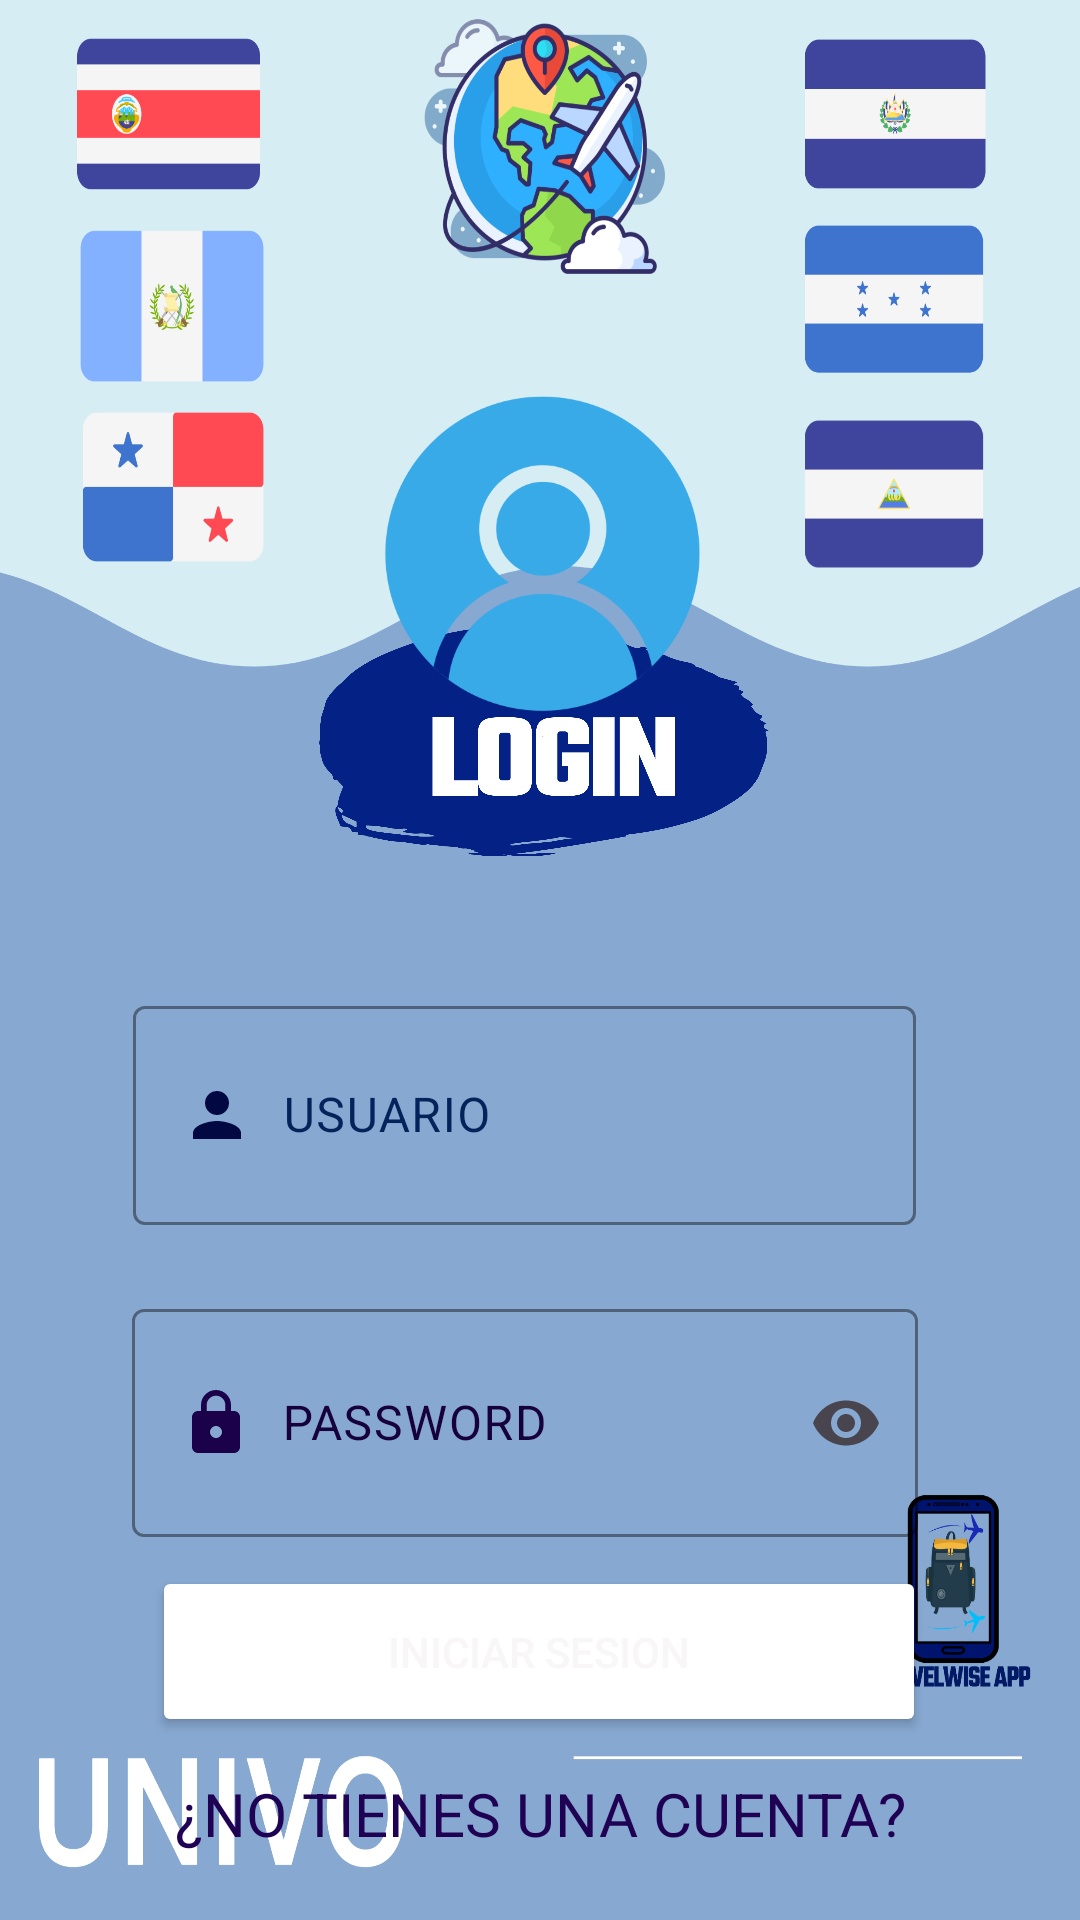

The Android layout XML behind this screen, and the referenced resources:
<!-- AndroidManifest.xml: application theme Theme.TravelWise -->
<!-- res/layout/activity_main.xml -->
<?xml version="1.0" encoding="utf-8"?>
<androidx.constraintlayout.widget.ConstraintLayout xmlns:android="http://schemas.android.com/apk/res/android"
    xmlns:app="http://schemas.android.com/apk/res-auto"
    xmlns:tools="http://schemas.android.com/tools"
    android:layout_width="match_parent"
    android:layout_height="match_parent"
    android:layout_margin="0dp"
    android:background="@drawable/fondo12"
    android:outlineAmbientShadowColor="#090000"
    android:outlineSpotShadowColor="#0B0909"
    android:padding="10dp"
    tools:context=".MainActivity">


    <ImageView
        android:id="@+id/ImgLogin"
        android:layout_width="342dp"
        android:layout_height="156dp"
        android:layout_marginTop="120dp"
        android:textAlignment="center"
        app:layout_constraintEnd_toEndOf="parent"
        app:layout_constraintHorizontal_bias="0.492"
        app:layout_constraintStart_toStartOf="parent"
        app:layout_constraintTop_toTopOf="parent"
        app:srcCompat="@drawable/usuario" />

    <com.google.android.material.textfield.TextInputLayout
        android:id="@+id/txtUsuarioLayout"
        app:endIconMode="clear_text"
        android:layout_width="283dp"
        android:layout_height="93dp"
        android:layout_marginTop="44dp"
        android:textColor="@color/black"
        android:textColorHint="#03235A"
        app:boxStrokeColor="#CDDC39"
        app:boxStrokeErrorColor="#CDDC39"
        app:counterOverflowTextColor="@color/yellow"
        app:counterTextColor="@color/yellow"
        app:errorTextColor="#CDDC39"
        app:helperTextTextColor="#CDDC39"
        app:hintTextColor="#021550"
        app:layout_constraintEnd_toEndOf="parent"
        app:layout_constraintHorizontal_bias="0.601"
        app:layout_constraintStart_toStartOf="parent"
        app:layout_constraintTop_toBottomOf="@+id/ImgLogin"
        app:placeholderTextColor="#1E0250"
        app:prefixTextColor="#CDDC39"
        app:suffixTextColor="#CDDC39">

        <com.google.android.material.textfield.TextInputEditText
            android:id="@+id/txtUsuario"
            android:drawableStart="@drawable/persona"
            android:layout_width="261dp"
            android:layout_height="73dp"
            android:drawablePadding="10dp"
            android:drawableTint="#010842"
            android:hint="USUARIO"
            android:inputType="text"
            android:textColor="#011149"
            android:textColorHint="#1A0147" />
    </com.google.android.material.textfield.TextInputLayout>

    <Button
        android:strokeColor= "@color/yellow"
        android:id="@+id/btnSesion"
        android:layout_width="258dp"
        android:layout_height="57dp"
        android:layout_marginTop="4dp"
        android:backgroundTint="#05095C"
        android:backgroundTintMode="add"
        android:text="INICIAR SESION"
        android:textAlignment="center"
        android:textColor="#F8F6F6"
        android:textColorHighlight="#400303"
        android:textColorHint="#770707"
        android:textColorLink="#550909"
        app:layout_constraintEnd_toEndOf="parent"
        app:layout_constraintHorizontal_bias="0.497"
        app:layout_constraintStart_toStartOf="parent"
        app:layout_constraintTop_toBottomOf="@+id/txtContraseñaLayout" />


    <TextView
        android:id="@+id/lblIniciarSesion"
        android:layout_width="194dp"
        android:layout_height="40dp"
        android:layout_marginTop="20dp"
        android:clickable="true"
        android:text="CREAR CUENTA"
        android:textAlignment="center"
        android:textColor="#FA02D9"
        android:textSize="24sp"
        android:textStyle="bold"
        app:layout_constraintEnd_toEndOf="parent"
        app:layout_constraintHorizontal_bias="0.498"
        app:layout_constraintStart_toStartOf="parent"
        app:layout_constraintTop_toBottomOf="@+id/lblNoRegistrado" />

    <TextView
        android:id="@+id/lblNoRegistrado"
        android:layout_width="0dp"
        android:layout_height="wrap_content"
        android:layout_marginTop="12dp"
        android:text="¿NO TIENES UNA CUENTA?"
        android:textAlignment="center"
        android:textColor="#1F0253"
        android:textSize="20sp"
        app:layout_constraintEnd_toEndOf="parent"
        app:layout_constraintHorizontal_bias="0.842"
        app:layout_constraintStart_toStartOf="parent"
        app:layout_constraintTop_toBottomOf="@+id/btnSesion" />

    <com.google.android.material.textfield.TextInputLayout
        android:id="@+id/txtContraseñaLayout"
        android:layout_width="287dp"
        android:layout_height="87dp"
        android:layout_marginTop="8dp"
        android:outlineAmbientShadowColor="#17033A"
        android:outlineSpotShadowColor="#CDDC39"
        android:textColorHint="#16013C"
        app:boxStrokeColor="#CDDC39"
        app:boxStrokeErrorColor="#CDDC39"
        app:counterOverflowTextColor="@color/yellow"
        app:counterTextColor="@color/yellow"
        app:endIconMode="password_toggle"
        app:errorTextColor="#CDDC39"
        app:helperTextTextColor="#CDDC39"
        app:hintTextColor="#1D044A"
        app:layout_constraintEnd_toEndOf="parent"
        app:layout_constraintHorizontal_bias="0.639"
        app:layout_constraintStart_toStartOf="parent"
        app:layout_constraintTop_toBottomOf="@+id/txtUsuarioLayout"
        app:placeholderTextColor="#CDDC39"
        app:prefixTextColor="#CDDC39"
        app:suffixTextColor="#CDDC39">

        <com.google.android.material.textfield.TextInputEditText
            android:id="@+id/txtContraseña"
            android:layout_width="262dp"
            android:layout_height="76dp"
            android:drawableStart="@drawable/baseline_lock_24"
            android:drawablePadding="10dp"
            android:drawableTint="#1B0149"
            android:drawableTintMode="src_in"
            android:hint="PASSWORD"
            android:inputType="textPassword"
            android:outlineAmbientShadowColor="#0C0C0C"
            android:outlineSpotShadowColor="#070505"
            android:shadowColor="#070606"
            android:textColor="#070707"
            android:textColorHighlight="#000832"
            android:textColorHint="#1A0147"
            android:textColorLink="#180142"
            app:passwordToggleTint="@color/BLUE" />
    </com.google.android.material.textfield.TextInputLayout>


</androidx.constraintlayout.widget.ConstraintLayout>
<!-- resources referenced by this layout -->
<resources>
  <color name="BLUE">#010B6A</color>
  <color name="black">#FF000000</color>
  <color name="yellow">#DDD164</color>
  <!-- drawable baseline_lock_24 (drawable) -->
  <vector android:height="24dp" android:tint="#031753"
      android:viewportHeight="24" android:viewportWidth="24"
      android:width="24dp" xmlns:android="http://schemas.android.com/apk/res/android">
      <path android:fillColor="@android:color/white" android:pathData="M18,8h-1L17,6c0,-2.76 -2.24,-5 -5,-5S7,3.24 7,6v2L6,8c-1.1,0 -2,0.9 -2,2v10c0,1.1 0.9,2 2,2h12c1.1,0 2,-0.9 2,-2L20,10c0,-1.1 -0.9,-2 -2,-2zM12,17c-1.1,0 -2,-0.9 -2,-2s0.9,-2 2,-2 2,0.9 2,2 -0.9,2 -2,2zM15.1,8L8.9,8L8.9,6c0,-1.71 1.39,-3.1 3.1,-3.1 1.71,0 3.1,1.39 3.1,3.1v2z"/>
  </vector>
  <!-- drawable fondo12: jpeg bitmap (drawable, 609897 bytes) -->
  <!-- drawable persona (drawable) -->
  <vector android:height="24dp" android:tint="#031753"
      android:viewportHeight="24" android:viewportWidth="24"
      android:width="24dp" xmlns:android="http://schemas.android.com/apk/res/android">
      <path android:fillColor="@android:color/white" android:pathData="M12,12c2.21,0 4,-1.79 4,-4s-1.79,-4 -4,-4 -4,1.79 -4,4 1.79,4 4,4zM12,14c-2.67,0 -8,1.34 -8,4v2h16v-2c0,-2.66 -5.33,-4 -8,-4z"/>
  </vector>
  <!-- drawable usuario: png bitmap (drawable, 379753 bytes) -->
  <style name="Theme.TravelWise" parent="Base.Theme.TravelWise" />
  <style name="Base.Theme.TravelWise" parent="Theme.Material3.DayNight.NoActionBar">
          
          
      </style>
</resources>
